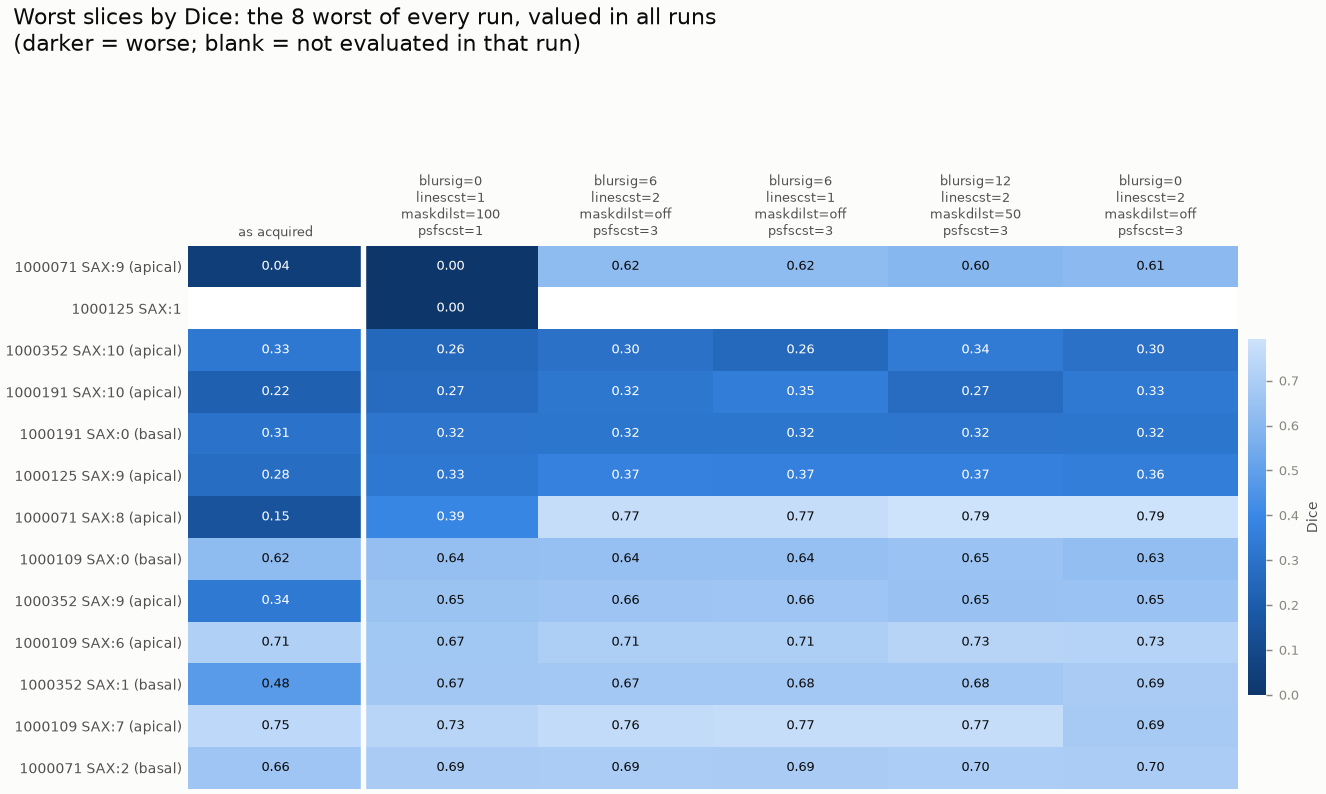

Data behind this chart, as committed beside it:
unit, subject_id, image, slice, region, as acquired, blursig=0 linescst=1 maskdilst=100 psfsc…, blursig=6 linescst=2 maskdilst=off psfsc…, blursig=6 linescst=1 maskdilst=off psfsc…, blursig=12 linescst=2 maskdilst=50 psfsc…, blursig=0 linescst=2 maskdilst=off psfsc…
1000071 SAX:9 (apical), 1000071, SAX, 9, apical, 0.0449, 0.0000, 0.6179, 0.6193, 0.5991, 0.6096
1000125 SAX:1, 1000125, SAX, 1, , , 0.0000, , , , 
1000352 SAX:10 (apical), 1000352, SAX, 10, apical, 0.3306, 0.2575, 0.2964, 0.2612, 0.3423, 0.2951
1000191 SAX:10 (apical), 1000191, SAX, 10, apical, 0.2227, 0.2709, 0.3243, 0.3522, 0.2741, 0.3321
1000191 SAX:0 (basal), 1000191, SAX, 0, basal, 0.3057, 0.3186, 0.3211, 0.3211, 0.3165, 0.3211
1000125 SAX:9 (apical), 1000125, SAX, 9, apical, 0.2754, 0.3298, 0.3701, 0.3665, 0.3651, 0.3562
1000071 SAX:8 (apical), 1000071, SAX, 8, apical, 0.1527, 0.3943, 0.7714, 0.7719, 0.7892, 0.7919
1000109 SAX:0 (basal), 1000109, SAX, 0, basal, 0.6173, 0.6356, 0.6396, 0.6396, 0.6516, 0.6295
1000352 SAX:9 (apical), 1000352, SAX, 9, apical, 0.3368, 0.6536, 0.6573, 0.6616, 0.6488, 0.6517
1000109 SAX:6 (apical), 1000109, SAX, 6, apical, 0.7099, 0.6707, 0.7065, 0.7072, 0.7328, 0.7264
1000352 SAX:1 (basal), 1000352, SAX, 1, basal, 0.4788, 0.6730, 0.6747, 0.6765, 0.6752, 0.6907
1000109 SAX:7 (apical), 1000109, SAX, 7, apical, 0.7459, 0.7333, 0.7603, 0.7711, 0.7685, 0.6865
1000071 SAX:2 (basal), 1000071, SAX, 2, basal, 0.6604, 0.6917, 0.6950, 0.6920, 0.7015, 0.6984
